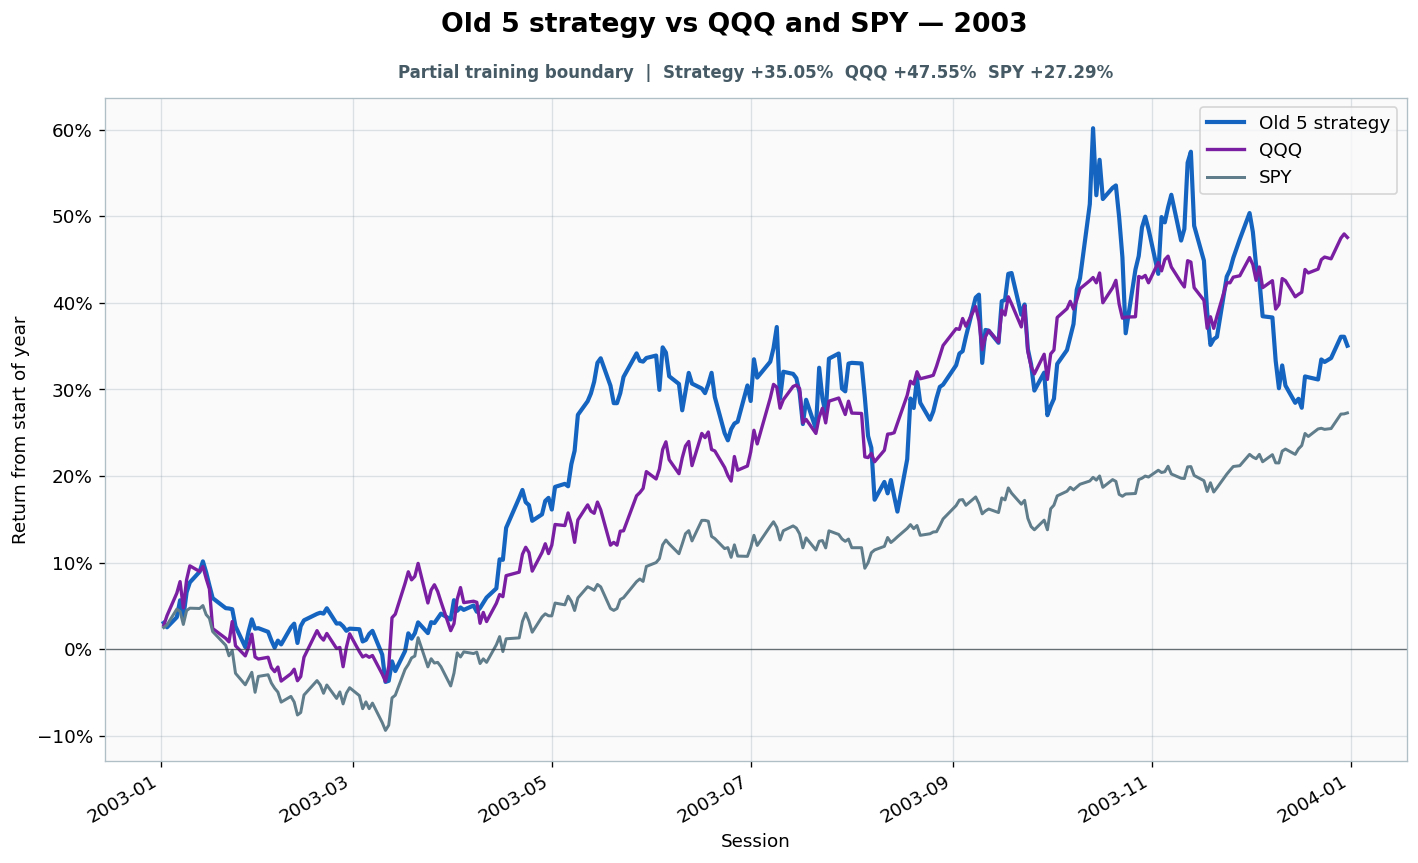

The file beside this chart, header and first rows:
date, strategy_equity, spy_equity, qqq_equity, gross_close, cash_close, trade_at_open, turnover, cost_fraction, cumulative_turnover, strategy_return_index, spy_return_index, qqq_return_index
2003-01-02, 0.7801, 0.6387, 0.2641, 0.5149, 0.4851, True, 0.2087, 0.0001044, 62.37, 0.03051, 0.02499, 0.02751
2003-01-03, 0.7762, 0.6406, 0.267, 0.5124, 0.4876, False, 0.0, 0.0, 62.37, 0.0253, 0.02814, 0.03883
2003-01-06, 0.785, 0.6519, 0.2736, 0.5179, 0.4821, False, 0.0, 0.0, 62.37, 0.03698, 0.04626, 0.06472
2003-01-07, 0.7998, 0.6503, 0.2771, 0.5268, 0.4732, False, 0.0, 0.0, 62.37, 0.05651, 0.04367, 0.07807
2003-01-08, 0.7848, 0.6409, 0.2693, 0.5177, 0.4823, False, 0.0, 0.0, 62.37, 0.03666, 0.02859, 0.04773
2003-01-09, 0.8067, 0.6509, 0.2776, 0.5094, 0.4906, True, 0.0281, 1.4051445919335851e-05, 62.4, 0.06566, 0.04457, 0.0801
2003-01-10, 0.8155, 0.6526, 0.2817, 0.5146, 0.4854, False, 0.0, 0.0, 62.4, 0.07718, 0.04738, 0.09628
2003-01-13, 0.8247, 0.6524, 0.2801, 0.5201, 0.4799, False, 0.0, 0.0, 62.4, 0.08945, 0.04705, 0.08981
2003-01-14, 0.8338, 0.6545, 0.2815, 0.5253, 0.4747, False, 0.0, 0.0, 62.4, 0.1014, 0.05042, 0.09547
2003-01-15, 0.8242, 0.648, 0.278, 0.5198, 0.4802, False, 0.0, 0.0, 62.4, 0.08878, 0.03996, 0.08171
2003-01-16, 0.8128, 0.6453, 0.2749, 0.4921, 0.5079, True, 0.2299, 0.0001149, 62.63, 0.07363, 0.03568, 0.06958
2003-01-17, 0.8017, 0.6358, 0.2631, 0.485, 0.515, False, 0.0, 0.0, 62.63, 0.05901, 0.02037, 0.02387
2003-01-21, 0.7929, 0.6259, 0.2602, 0.4793, 0.5207, False, 0.0, 0.0, 62.63, 0.04742, 0.004502, 0.01254
2003-01-22, 0.7926, 0.6183, 0.2592, 0.4791, 0.5209, False, 0.0, 0.0, 62.63, 0.04701, -0.007653, 0.008495
2003-01-23, 0.792, 0.6221, 0.2652, 0.4787, 0.5213, False, 0.0, 0.0, 62.63, 0.04616, -0.001576, 0.03196
2003-01-24, 0.777, 0.6058, 0.258, 0.4914, 0.5086, True, 0.2429, 0.0001214, 62.87, 0.02639, -0.0278, 0.004045
2003-01-27, 0.7589, 0.5975, 0.255, 0.4792, 0.5208, False, 0.0, 0.0, 62.87, 0.002497, -0.04108, -0.007686
2003-01-28, 0.7723, 0.6019, 0.2576, 0.4883, 0.5117, False, 0.0, 0.0, 62.87, 0.02021, -0.03399, 0.002426
2003-01-29, 0.7831, 0.6065, 0.2615, 0.4953, 0.5047, False, 0.0, 0.0, 62.87, 0.03449, -0.02667, 0.01739
2003-01-30, 0.775, 0.5921, 0.2547, 0.49, 0.51, False, 0.0, 0.0, 62.87, 0.02373, -0.04975, -0.0089
2003-01-31, 0.7754, 0.6035, 0.2541, 0.5031, 0.4969, True, 0.207, 0.0001035, 63.08, 0.02433, -0.0314, -0.01133
2003-02-03, 0.7722, 0.6047, 0.2546, 0.501, 0.499, False, 0.0, 0.0, 63.08, 0.02006, -0.02949, -0.009305
2003-02-04, 0.7647, 0.5988, 0.2515, 0.4961, 0.5039, False, 0.0, 0.0, 63.08, 0.01014, -0.03905, -0.02144
2003-02-05, 0.7584, 0.595, 0.2503, 0.4919, 0.5081, False, 0.0, 0.0, 63.08, 0.00178, -0.04502, -0.02589
2003-02-06, 0.7646, 0.5922, 0.2517, 0.496, 0.504, False, 0.0, 0.0, 63.08, 0.00994, -0.04952, -0.02063
2003-02-07, 0.7612, 0.585, 0.2475, 0.4904, 0.5096, True, 0.02434, 1.2169307096421236e-05, 63.11, 0.005527, -0.06111, -0.03681
2003-02-10, 0.7761, 0.5892, 0.2497, 0.5002, 0.4998, False, 0.0, 0.0, 63.11, 0.02522, -0.05447, -0.02832
2003-02-11, 0.7794, 0.5851, 0.2511, 0.5023, 0.4977, False, 0.0, 0.0, 63.11, 0.02949, -0.061, -0.02306
2003-02-12, 0.7625, 0.5758, 0.2476, 0.4913, 0.5087, False, 0.0, 0.0, 63.11, 0.007215, -0.07597, -0.03641
2003-02-13, 0.7772, 0.5775, 0.2489, 0.5009, 0.4991, False, 0.0, 0.0, 63.11, 0.02668, -0.07316, -0.03155
2003-02-14, 0.7823, 0.5901, 0.2546, 0.5026, 0.4974, True, 0.02884, 1.4417873838634384e-05, 63.13, 0.03338, -0.0529, -0.009305
2003-02-18, 0.7879, 0.6005, 0.2625, 0.5062, 0.4938, False, 0.0, 0.0, 63.13, 0.04078, -0.03624, 0.02144
2003-02-19, 0.7889, 0.5974, 0.2607, 0.5068, 0.4932, False, 0.0, 0.0, 63.13, 0.04212, -0.04131, 0.01456
2003-02-20, 0.7882, 0.5914, 0.2597, 0.5063, 0.4937, False, 0.0, 0.0, 63.13, 0.04112, -0.05087, 0.01052
2003-02-21, 0.7928, 0.5974, 0.2617, 0.5093, 0.4907, False, 0.0, 0.0, 63.13, 0.04731, -0.04131, 0.0182
2003-02-24, 0.7795, 0.5877, 0.2572, 0.4935, 0.5065, True, 0.6073, 0.0003037, 63.74, 0.02962, -0.05684, 0.0008086
2003-02-25, 0.7797, 0.5924, 0.2575, 0.4937, 0.5063, False, 0.0, 0.0, 63.74, 0.02988, -0.0493, 0.002022
2003-02-26, 0.777, 0.5838, 0.2518, 0.492, 0.508, False, 0.0, 0.0, 63.74, 0.0264, -0.06314, -0.02023
2003-02-27, 0.7731, 0.5915, 0.2575, 0.4894, 0.5106, False, 0.0, 0.0, 63.74, 0.02129, -0.05076, 0.002022
2003-02-28, 0.775, 0.5954, 0.2616, 0.4906, 0.5094, False, 0.0, 0.0, 63.74, 0.02376, -0.04446, 0.0178
2003-03-03, 0.7745, 0.5897, 0.2563, 0.4972, 0.5028, True, 0.00785, 3.925043161312383e-06, 63.75, 0.02307, -0.05357, -0.002832
2003-03-04, 0.7638, 0.5803, 0.2547, 0.4902, 0.5098, False, 0.0, 0.0, 63.75, 0.008949, -0.06866, -0.0089
2003-03-05, 0.7652, 0.5852, 0.2552, 0.4911, 0.5089, False, 0.0, 0.0, 63.75, 0.0108, -0.06078, -0.006877
2003-03-06, 0.7704, 0.5803, 0.2546, 0.4945, 0.5055, False, 0.0, 0.0, 63.75, 0.0176, -0.06866, -0.009305
2003-03-07, 0.7731, 0.5843, 0.2551, 0.4963, 0.5037, False, 0.0, 0.0, 63.75, 0.02122, -0.06224, -0.007282
2003-03-10, 0.7523, 0.5703, 0.2496, 0.488, 0.512, True, 0.4261, 0.000213, 64.18, -0.006281, -0.08475, -0.02872
2003-03-11, 0.7284, 0.5647, 0.2474, 0.4712, 0.5288, False, 0.0, 0.0, 64.18, -0.03776, -0.09375, -0.03722
2003-03-12, 0.7294, 0.5685, 0.2519, 0.4719, 0.5281, False, 0.0, 0.0, 64.18, -0.0365, -0.08768, -0.01982
2003-03-13, 0.7464, 0.5881, 0.2664, 0.484, 0.516, False, 0.0, 0.0, 64.18, -0.014, -0.05616, 0.03641
2003-03-14, 0.738, 0.59, 0.2674, 0.478, 0.522, False, 0.0, 0.0, 64.18, -0.0252, -0.05312, 0.04045
2003-03-17, 0.7554, 0.6086, 0.2765, 0.5102, 0.4898, True, 0.214, 0.000107, 64.39, -0.002153, -0.0233, 0.07605
2003-03-18, 0.7709, 0.6122, 0.28, 0.5201, 0.4799, False, 0.0, 0.0, 64.39, 0.01834, -0.01756, 0.0894
2003-03-19, 0.7663, 0.6169, 0.2776, 0.5172, 0.4828, False, 0.0, 0.0, 64.39, 0.01224, -0.01002, 0.0801
2003-03-20, 0.771, 0.6182, 0.2786, 0.5201, 0.4799, False, 0.0, 0.0, 64.39, 0.01842, -0.007878, 0.08414
2003-03-21, 0.7805, 0.6314, 0.2825, 0.526, 0.474, False, 0.0, 0.0, 64.39, 0.03096, 0.0133, 0.09911
2003-03-24, 0.7711, 0.6104, 0.2707, 0.5017, 0.4983, True, 0.2291, 0.0001146, 64.62, 0.01863, -0.02038, 0.0534
2003-03-25, 0.7807, 0.6162, 0.2746, 0.5078, 0.4922, False, 0.0, 0.0, 64.62, 0.03123, -0.011, 0.06837
2003-03-26, 0.7799, 0.6131, 0.2761, 0.5073, 0.4927, False, 0.0, 0.0, 64.62, 0.03021, -0.01597, 0.07443
2003-03-27, 0.784, 0.6136, 0.2742, 0.5099, 0.4901, False, 0.0, 0.0, 64.62, 0.03558, -0.01518, 0.06675
2003-03-28, 0.7881, 0.6105, 0.2711, 0.5124, 0.4876, False, 0.0, 0.0, 64.62, 0.04106, -0.02015, 0.05502
... 192 more rows
